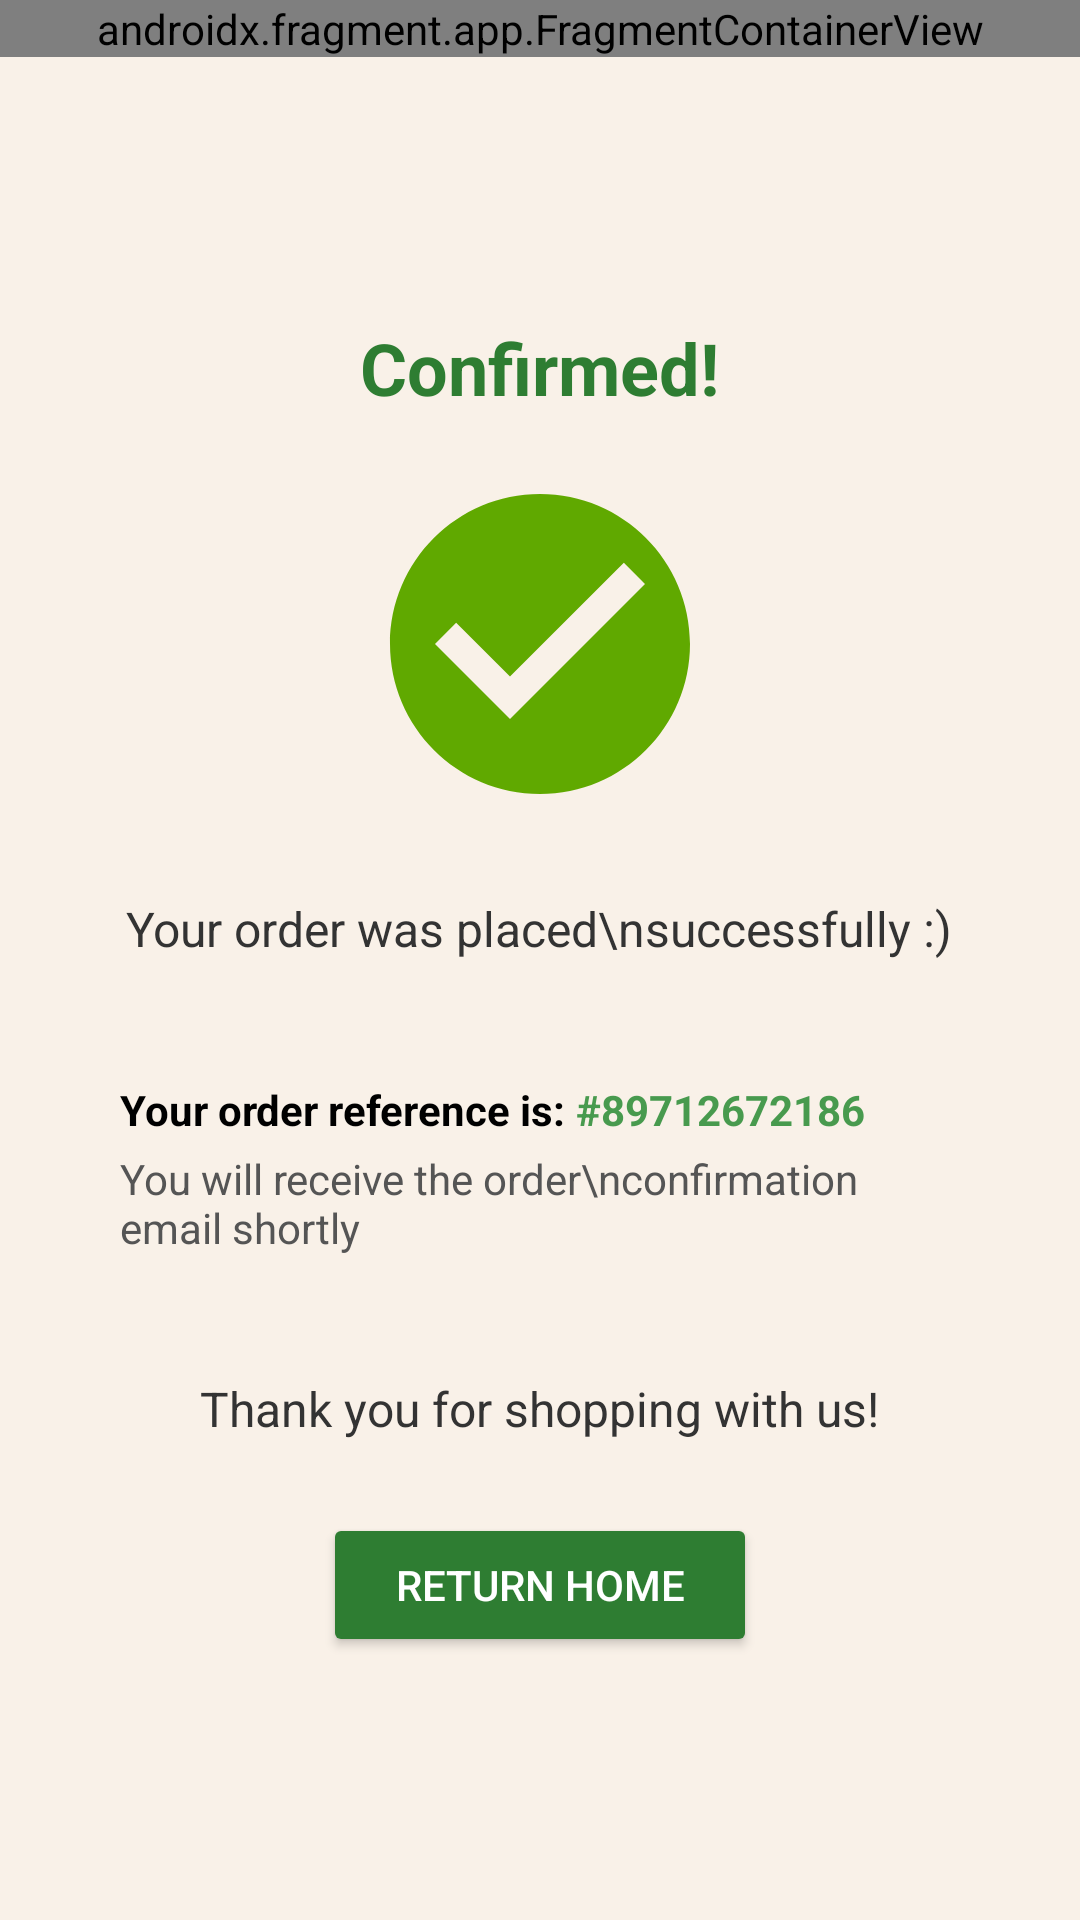

Reconstruct the res/layout file that produces this screen, plus the resources it refers to.
<!-- AndroidManifest.xml: application theme Theme.AgrikitaFrontend -->
<!-- res/layout/activity_order_confirmation.xml -->
<?xml version="1.0" encoding="utf-8"?>
<LinearLayout
    xmlns:android="http://schemas.android.com/apk/res/android"
    xmlns:tools="http://schemas.android.com/tools"
    android:id="@+id/main"
    android:layout_width="match_parent"
    android:layout_height="match_parent"
    android:background="#F9F1E8"
    android:orientation="vertical">
    <androidx.fragment.app.FragmentContainerView
        android:id="@+id/navbar"
        tools:layout="@layout/fragment_navbar"
        android:name="mobdev.agrikita.pages.addons.Navbar"
        android:layout_width="match_parent"
        android:layout_height="wrap_content"/>

    <LinearLayout
        android:layout_width="match_parent"
        android:layout_height="match_parent"
        android:gravity="center"
        android:orientation="vertical"
        android:padding="24dp">
        
        <TextView
            android:id="@+id/confirmationTitle"
            android:layout_width="wrap_content"
            android:layout_height="wrap_content"
            android:text="Confirmed!"
            android:textSize="24sp"
            android:textColor="#2E7D32"
            android:textStyle="bold"
            android:layout_marginBottom="16dp"/>

        
        <ImageView
            android:id="@+id/checkmarkIcon"
            android:layout_width="120dp"
            android:layout_height="120dp"
            android:src="@drawable/ic_check_circle"
            android:contentDescription="Checkmark"
            android:layout_marginBottom="24dp"/>

        
        <TextView
            android:id="@+id/successMessage"
            android:layout_width="wrap_content"
            android:layout_height="wrap_content"
            android:text="Your order was placed\nsuccessfully :)"
            android:textSize="16sp"
            android:textColor="#333333"
            android:gravity="center"
            android:layout_marginBottom="24dp"/>

        
        <LinearLayout
            android:id="@+id/orderBox"
            android:layout_width="match_parent"
            android:layout_height="wrap_content"
            android:background="@drawable/rounded_white_bg"
            android:orientation="vertical"
            android:padding="16dp"
            android:elevation="4dp"
            android:layout_marginBottom="24dp">

            <LinearLayout
                android:layout_width="wrap_content"
                android:layout_height="wrap_content"
                android:orientation="horizontal">

                <TextView
                    android:layout_width="wrap_content"
                    android:layout_height="wrap_content"
                    android:text="Your order reference is: "
                    android:textColor="#000000"
                    android:textStyle="bold"/>

                <TextView
                    android:id="@+id/orderNumber"
                    android:layout_width="wrap_content"
                    android:layout_height="wrap_content"
                    android:text="#89712672186"
                    android:textColor="@color/agrikita_green"
                    android:textStyle="bold"/>

            </LinearLayout>


            <TextView
                android:id="@+id/emailNotice"
                android:layout_width="wrap_content"
                android:layout_height="wrap_content"
                android:text="You will receive the order\nconfirmation email shortly"
                android:textSize="14sp"
                android:textColor="#555555"
                android:layout_marginTop="4dp"/>
        </LinearLayout>

        
        <TextView
            android:id="@+id/thankYouText"
            android:layout_width="wrap_content"
            android:layout_height="wrap_content"
            android:text="Thank you for shopping with us!"
            android:textSize="16sp"
            android:textColor="#333333"
            android:layout_marginBottom="24dp"/>

        
        <Button
            android:id="@+id/returnHomeButton"
            android:layout_width="wrap_content"
            android:layout_height="wrap_content"
            android:text="Return Home"
            android:backgroundTint="#2E7D32"
            android:textColor="@color/white"
            android:paddingLeft="24dp"
            android:paddingRight="24dp"
            android:paddingTop="12dp"
            android:paddingBottom="12dp"/>

    </LinearLayout>


</LinearLayout>
<!-- res/layout/fragment_navbar.xml (included above) -->
<?xml version="1.0" encoding="utf-8"?>
<FrameLayout xmlns:android="http://schemas.android.com/apk/res/android"
    xmlns:tools="http://schemas.android.com/tools"
    android:layout_width="match_parent"
    android:layout_height="wrap_content"
    android:minHeight="?attr/actionBarSize"
    tools:context=".pages.addons.Navbar">

    <RelativeLayout
        android:id="@+id/navbar"
        android:layout_width="match_parent"
        android:layout_height="wrap_content"
        android:background="@android:color/white"
        android:paddingVertical="12dp"
        android:elevation="4dp">

        
        <ImageView
            android:id="@+id/profileIcon"
            android:layout_width="36dp"
            android:layout_height="36dp"
            android:layout_alignParentStart="true"
            android:layout_centerVertical="true"
            android:layout_marginStart="16dp"
            android:contentDescription="ProfilePicture"
            android:src="@drawable/ic_profile"
            android:scaleType="centerCrop"
            android:background="@drawable/circle_bg"
            android:padding="3dp"
            android:focusable="true"
            android:clickable="true"/>

        
        <ImageButton
            android:id="@+id/homeButton"
            android:layout_width="120dp"
            android:layout_height="30dp"
            android:layout_centerInParent="true"
            android:src="@drawable/agrikita_header_text_g1"
            android:background="?android:attr/selectableItemBackground"
            android:focusable="true"
            android:clickable="true"
            android:scaleType="fitCenter" />


        
        <LinearLayout
            android:layout_width="wrap_content"
            android:layout_height="wrap_content"
            android:layout_alignParentEnd="true"
            android:layout_centerVertical="true"
            android:layout_marginEnd="16dp"
            android:orientation="horizontal">

            
            <FrameLayout
            android:id="@+id/notificationContainer"
            android:layout_width="wrap_content"
            android:layout_height="wrap_content"
            android:layout_marginEnd="16dp">

            <ImageButton
                android:id="@+id/notificationIcon"
                android:layout_width="24dp"
                android:layout_height="24dp"
                android:src="@drawable/ic_notification"
                android:background="?android:attr/selectableItemBackgroundBorderless"
                android:focusable="true"
                android:clickable="true" />

            
            <View
                android:id="@+id/notificationDot"
                android:layout_width="10dp"
                android:layout_height="10dp"
                android:background="@drawable/red_dot"
                android:layout_gravity="end|top"
                android:translationX="3dp"
                android:translationY="-3dp"
                android:visibility="gone" />
        </FrameLayout>

            
            <ImageButton
                android:id="@+id/cartIcon"
                android:layout_width="24dp"
                android:layout_height="24dp"
                android:src="@drawable/ic_cart"
                android:background="?android:attr/selectableItemBackgroundBorderless"
                android:focusable="true"
                android:clickable="true"
                android:layout_marginEnd="16dp"/>

            
            <ImageButton
                android:id="@+id/menuIcon"
                android:layout_width="24dp"
                android:layout_height="24dp"
                android:src="@drawable/ic_menu"
                android:background="?android:attr/selectableItemBackgroundBorderless"
                android:focusable="true"
                android:clickable="true"/>
        </LinearLayout>
    </RelativeLayout>
</FrameLayout>
<!-- resources referenced by this layout -->
<resources>
  <color name="agrikita_green">#489A4E</color>
  <color name="white">#FFFFFFFF</color>
  <!-- drawable agrikita_header_text_g1: png bitmap (drawable, 78177 bytes) -->
  <!-- drawable circle_bg (drawable) -->
  <?xml version="1.0" encoding="utf-8"?>
  <shape xmlns:android="http://schemas.android.com/apk/res/android"
      android:shape="oval">
  
      <solid android:color="#DFF5E1" />
  
      <size
          android:width="40dp"
          android:height="40dp" />
  </shape>
  <!-- drawable ic_check_circle (drawable) -->
  <vector xmlns:android="http://schemas.android.com/apk/res/android" android:height="24dp" android:tint="#60A900" android:viewportHeight="24" android:viewportWidth="24" android:width="24dp">
        
      <path android:fillColor="@android:color/white" android:pathData="M12,2C6.48,2 2,6.48 2,12s4.48,10 10,10 10,-4.48 10,-10S17.52,2 12,2zM10,17l-5,-5 1.41,-1.41L10,14.17l7.59,-7.59L19,8l-9,9z"/>
      
  </vector>
  <!-- drawable red_dot (drawable) -->
  <shape xmlns:android="http://schemas.android.com/apk/res/android"
      android:shape="oval">
      <size android:width="10dp" android:height="10dp"/>
      <solid android:color="@android:color/holo_red_dark"/>
  </shape>
  <style name="Theme.AgrikitaFrontend" parent="Theme.MaterialComponents.DayNight.NoActionBar">
          
          <item name="colorPrimary">@color/purple_500</item>
          <item name="colorPrimaryVariant">@color/purple_700</item>
          <item name="colorOnPrimary">@color/black</item>
          
          <item name="colorSecondary">@color/teal_200</item>
          <item name="colorSecondaryVariant">@color/teal_700</item>
          <item name="colorOnSecondary">@color/black</item>
          
          <item name="android:statusBarColor">@color/black</item>
          <item name="android:windowLightStatusBar">false</item>
      </style>
  <color name="purple_500">#FF6200EE</color>
  <color name="purple_700">#FF3700B3</color>
  <color name="black">#FF000000</color>
  <color name="teal_200">#FF03DAC5</color>
  <color name="teal_700">#FF018786</color>
</resources>
